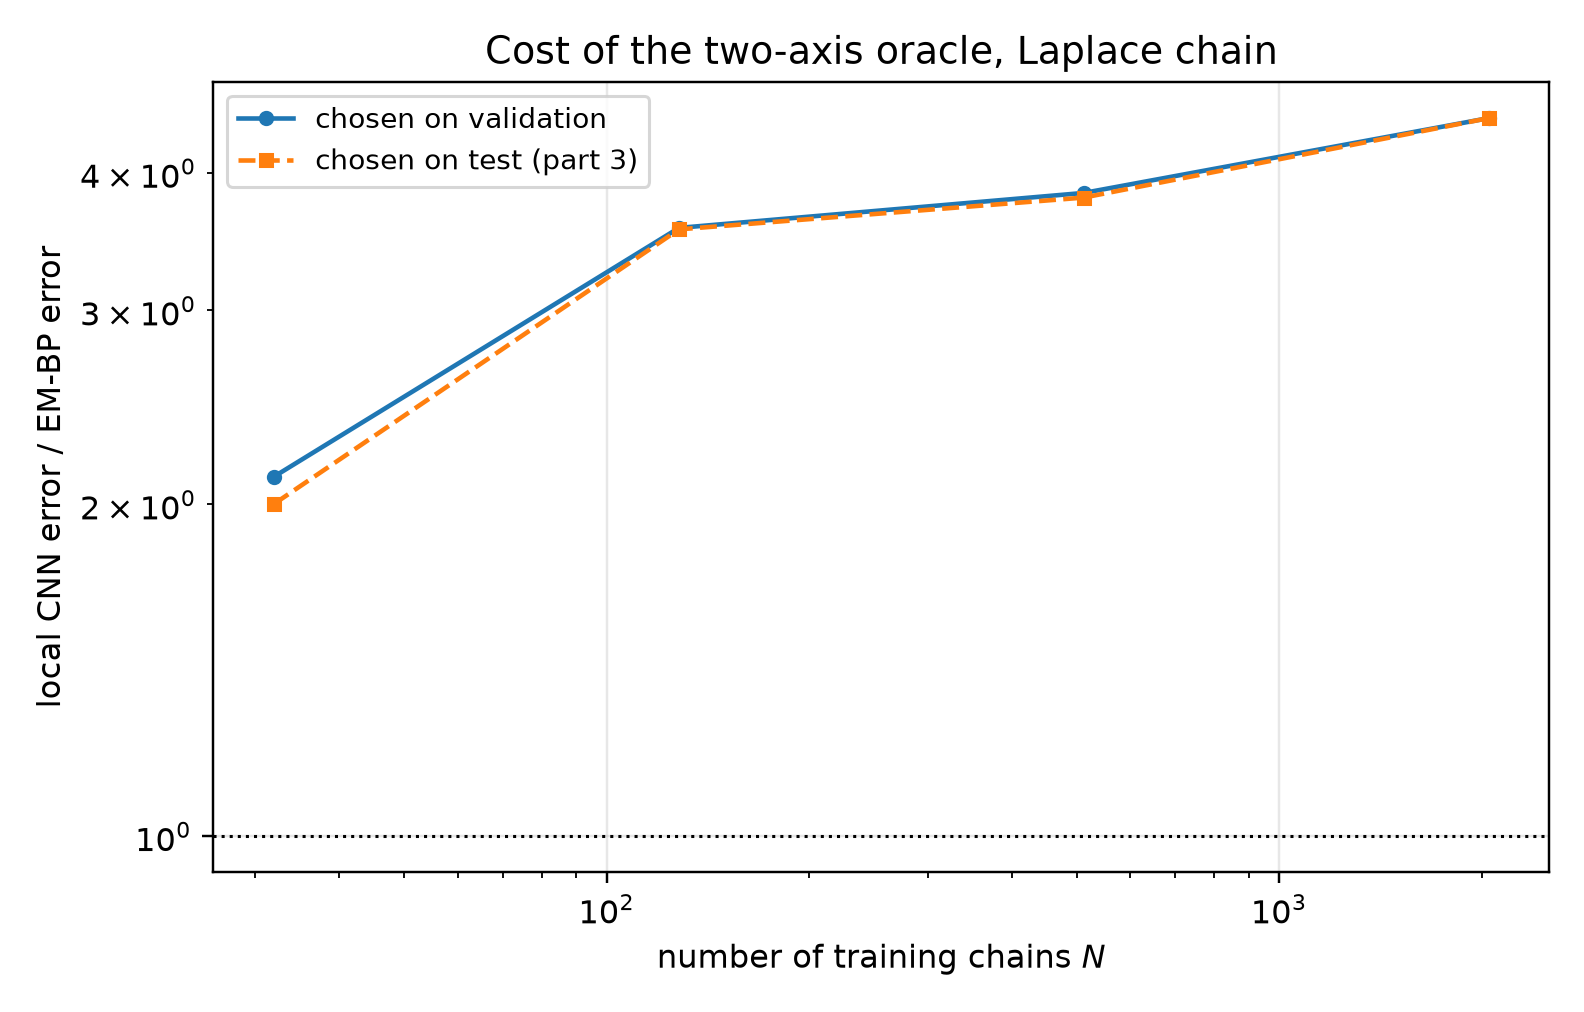

Data behind this chart, as committed beside it:
seed, n_chains, t, em_bp_score_rel_l2, cnn_score_rel_l2_selected, cnn_score_rel_l2_oracle, cnn_radius_selected, cnn_mode_selected, cnn_radius_oracle, cnn_mode_oracle, cnn_selection_agrees, mlp_score_rel_l2_selected, mlp_score_rel_l2_oracle, mlp_mode_selected, mlp_mode_oracle, ratio_cnn_selected, ratio_cnn_oracle
5, 32, 0.1, 0.1525, 0.2265, 0.2265, 3, eps, 3, eps, 1, 1.107, 1.107, eps, eps, 1.486, 1.486
5, 32, 0.2, 0.08247, 0.1899, 0.1899, 3, eps, 3, eps, 1, 0.7641, 0.7641, eps, eps, 2.303, 2.303
5, 32, 0.4, 0.05217, 0.1411, 0.1408, 3, x0, 6, eps, 0, 0.4548, 0.4548, eps, eps, 2.704, 2.698
5, 32, 0.8, 0.03143, 0.09757, 0.0793, 12, x0, 6, x0, 0, 0.2016, 0.2016, x0, x0, 3.104, 2.523
5, 32, 1.6, 0.02552, 0.02563, 0.02563, 12, x0, 12, x0, 1, 0.059, 0.059, x0, x0, 1.004, 1.004
5, 128, 0.1, 0.05719, 0.112, 0.112, 3, eps, 3, eps, 1, 0.7326, 0.7326, eps, eps, 1.958, 1.958
5, 128, 0.2, 0.03497, 0.09309, 0.09309, 3, eps, 3, eps, 1, 0.5332, 0.5332, eps, eps, 2.662, 2.662
5, 128, 0.4, 0.02076, 0.08388, 0.08388, 6, x0, 6, x0, 1, 0.31, 0.31, x0, x0, 4.04, 4.04
5, 128, 0.8, 0.01139, 0.05863, 0.058, 6, x0, 12, x0, 0, 0.1501, 0.1501, x0, x0, 5.147, 5.091
5, 128, 1.6, 0.005307, 0.02134, 0.02134, 16, x0, 16, x0, 1, 0.03987, 0.03987, x0, x0, 4.02, 4.02
5, 512, 0.1, 0.05537, 0.07714, 0.07714, 3, eps, 3, eps, 1, 0.3652, 0.3652, eps, eps, 1.393, 1.393
5, 512, 0.2, 0.02299, 0.08445, 0.08445, 3, eps, 3, eps, 1, 0.2893, 0.2893, eps, eps, 3.674, 3.674
5, 512, 0.4, 0.01061, 0.06234, 0.06037, 6, x0, 6, eps, 0, 0.2468, 0.2006, eps, x0, 5.874, 5.689
5, 512, 0.8, 0.007228, 0.03715, 0.03715, 12, x0, 12, x0, 1, 0.1227, 0.1227, x0, x0, 5.139, 5.139
5, 512, 1.6, 0.004871, 0.01508, 0.01508, 12, x0, 12, x0, 1, 0.05521, 0.05521, x0, x0, 3.097, 3.097
5, 2048, 0.1, 0.03846, 0.07219, 0.07219, 3, eps, 3, eps, 1, 0.2361, 0.2361, eps, eps, 1.877, 1.877
5, 2048, 0.2, 0.01517, 0.06382, 0.06382, 6, eps, 6, eps, 1, 0.1733, 0.1733, eps, eps, 4.209, 4.209
5, 2048, 0.4, 0.006833, 0.04868, 0.04868, 6, eps, 6, eps, 1, 0.1559, 0.1559, eps, eps, 7.124, 7.124
5, 2048, 0.8, 0.005582, 0.03342, 0.03342, 16, x0, 16, x0, 1, 0.1001, 0.1001, x0, x0, 5.988, 5.988
5, 2048, 1.6, 0.004399, 0.01418, 0.01418, 16, x0, 16, x0, 1, 0.03831, 0.03831, x0, x0, 3.224, 3.224
